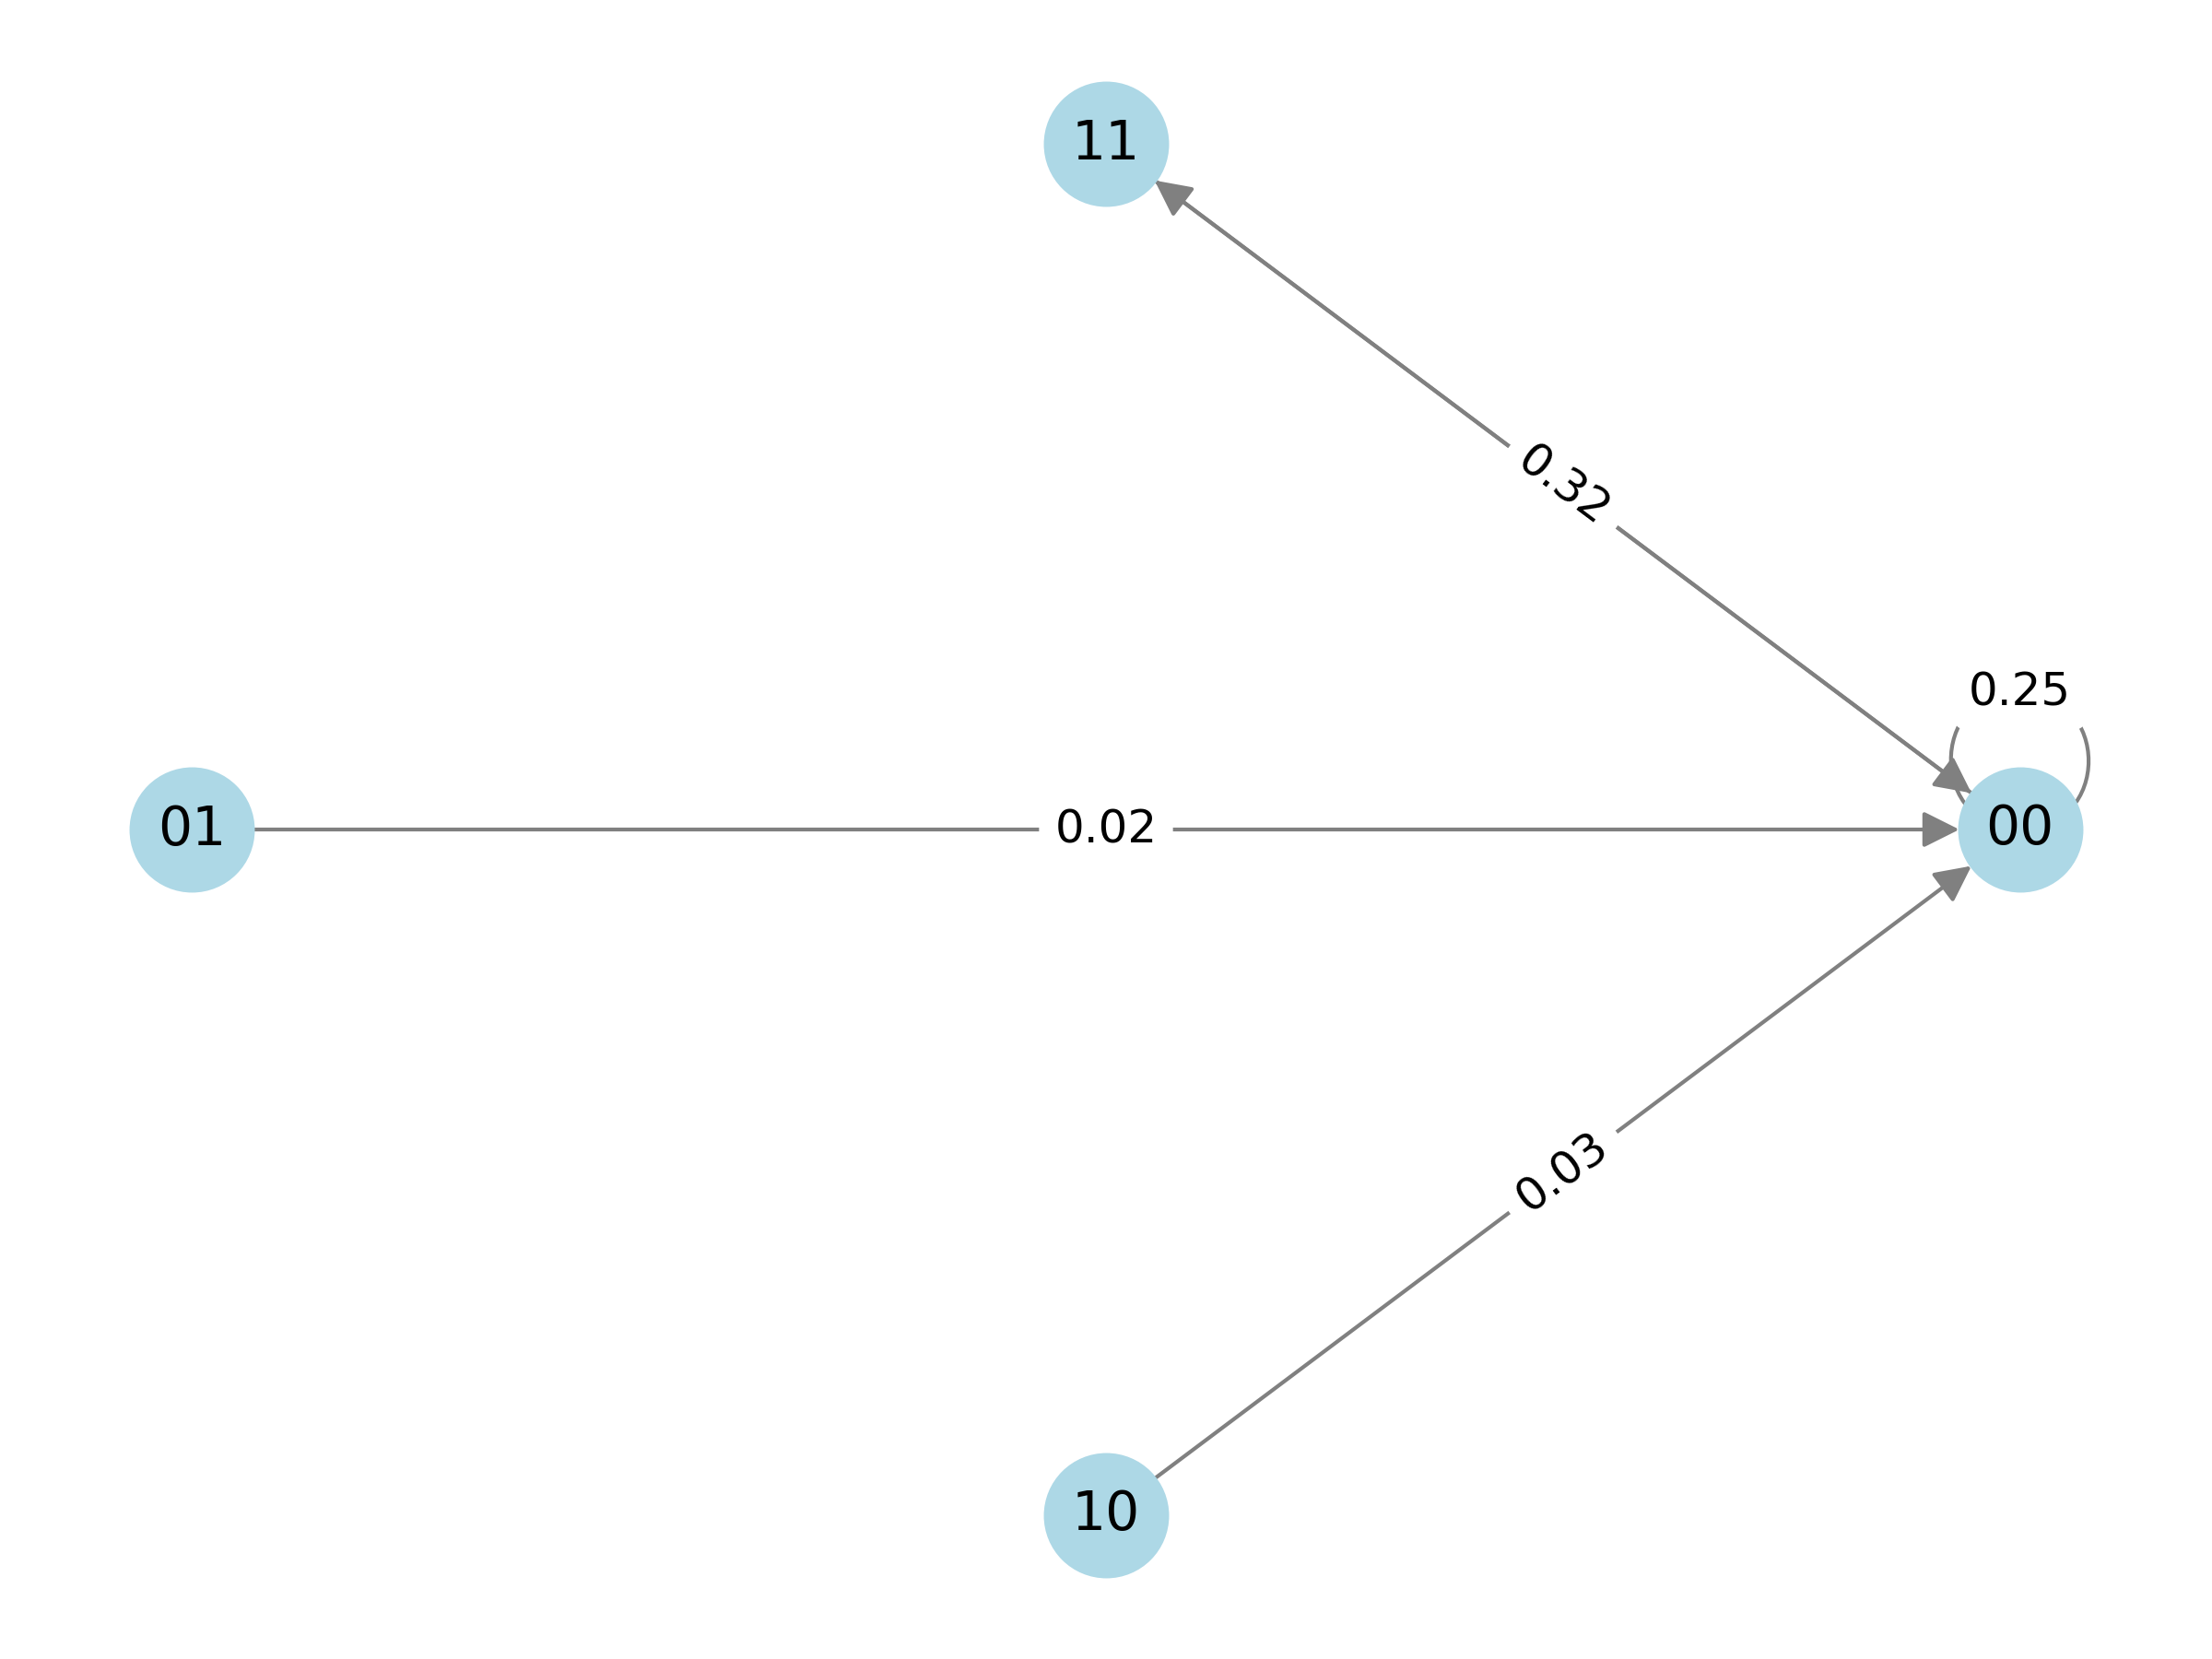

The file beside this chart, header and first rows:
State, Next_State, Count
00, 00, 0.25
00, 11, 0.375
01, 00, 0.023
10, 00, 0.028
11, 00, 0.324
